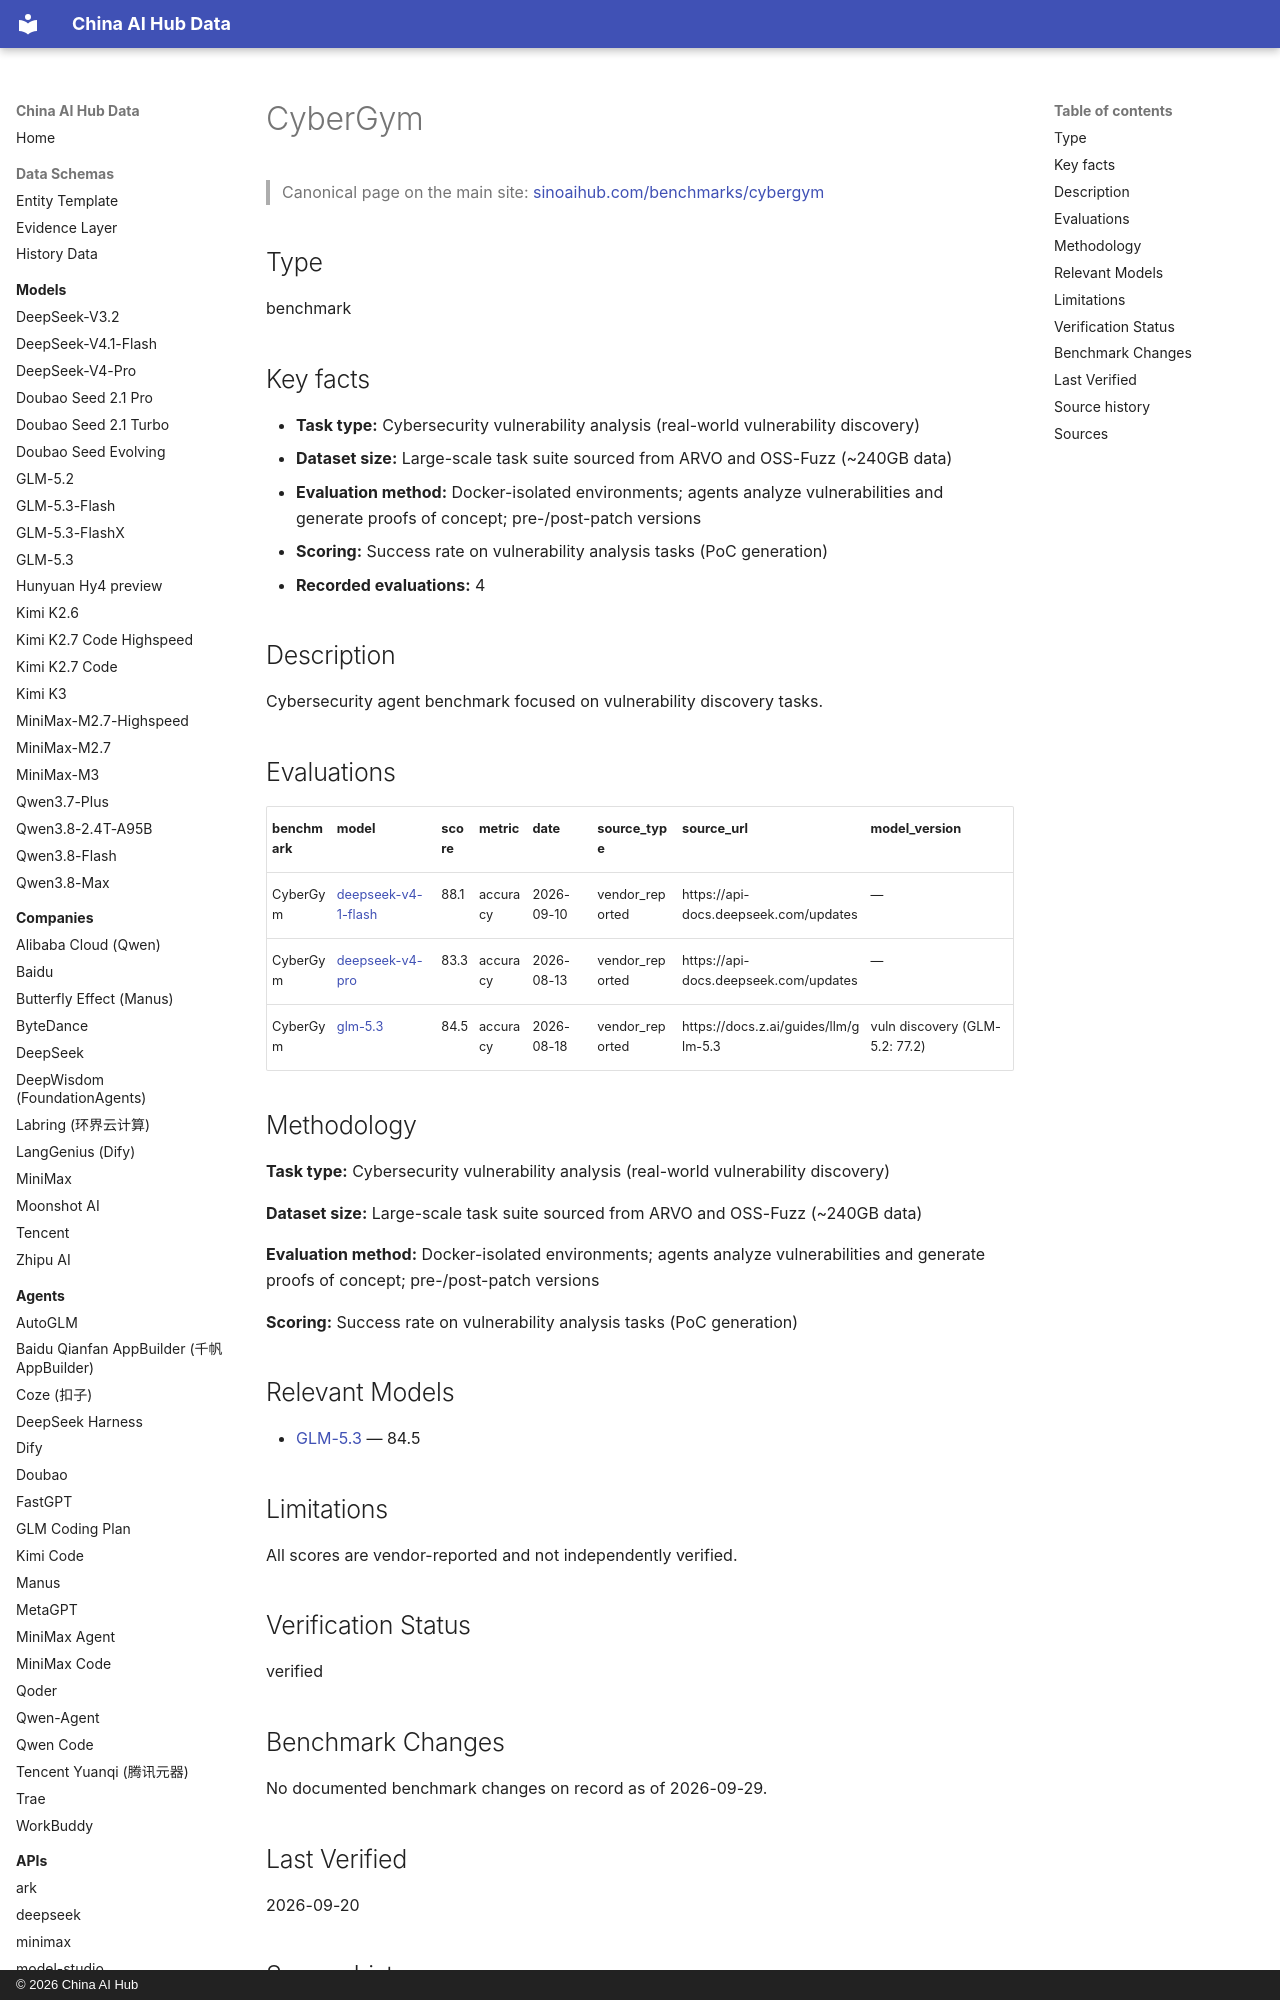

repository: martinxionbiotech-max/china-ai-hub-data · page: benchmarks/cybergym/index.html · generator: mkdocs · copyright: © 2026 China AI Hub

# CyberGym

<script type="application/ld+json">
{
  "@context": "https://schema.org",
  "@graph": [
    {
      "@type": "Dataset",
      "@id": "https://sinoaihub.com/benchmarks/cybergym",
      "name": "CyberGym",
      "url": "https://sinoaihub.com/benchmarks/cybergym",
      "mainEntityOfPage": "https://data.sinoaihub.com/benchmarks/cybergym/",
      "description": "Cybersecurity agent benchmark focused on vulnerability discovery tasks."

    },
    {
      "@type": "BreadcrumbList",
      "itemListElement": [
        {
          "@type": "ListItem",
          "position": 1,
          "name": "Home",
          "item": "https://data.sinoaihub.com/"
        },
        {
          "@type": "ListItem",
          "position": 2,
          "name": "Benchmarks",
          "item": "https://data.sinoaihub.com/benchmarks/"
        },
        {
          "@type": "ListItem",
          "position": 3,
          "name": "CyberGym",
          "item": "https://data.sinoaihub.com/benchmarks/cybergym/"
        }
      ]
    }
  ]
}
</script>
> Canonical page on the main site: [sinoaihub.com/benchmarks/cybergym](https://sinoaihub.com/benchmarks/cybergym)

## Type

benchmark


## Key facts

- **Task type:** Cybersecurity vulnerability analysis (real-world vulnerability discovery)
- **Dataset size:** Large-scale task suite sourced from ARVO and OSS-Fuzz (~240GB data)
- **Evaluation method:** Docker-isolated environments; agents analyze vulnerabilities and generate proofs of concept; pre-/post-patch versions
- **Scoring:** Success rate on vulnerability analysis tasks (PoC generation)
- **Recorded evaluations:** 4

## Description

Cybersecurity agent benchmark focused on vulnerability discovery tasks.

## Evaluations

| benchmark | model | score | metric | date | source_type | source_url | model_version |
|---|---|---|---|---|---|---|---|
| CyberGym | [deepseek-v4-1-flash](../models/deepseek-v4-1-flash.md) | 88.1 | accuracy | 2026-09-10 | vendor_reported | https://api-docs.deepseek.com/updates | — |
| CyberGym | [deepseek-v4-pro](../models/deepseek-v4-pro.md) | 83.3 | accuracy | 2026-08-13 | vendor_reported | https://api-docs.deepseek.com/updates | — |
| CyberGym | [glm-5.3](../models/glm-5.3.md) | 84.5 | accuracy | 2026-08-18 | vendor_reported | https://docs.z.ai/guides/llm/glm-5.3 | vuln discovery (GLM-5.2: 77.2) |
